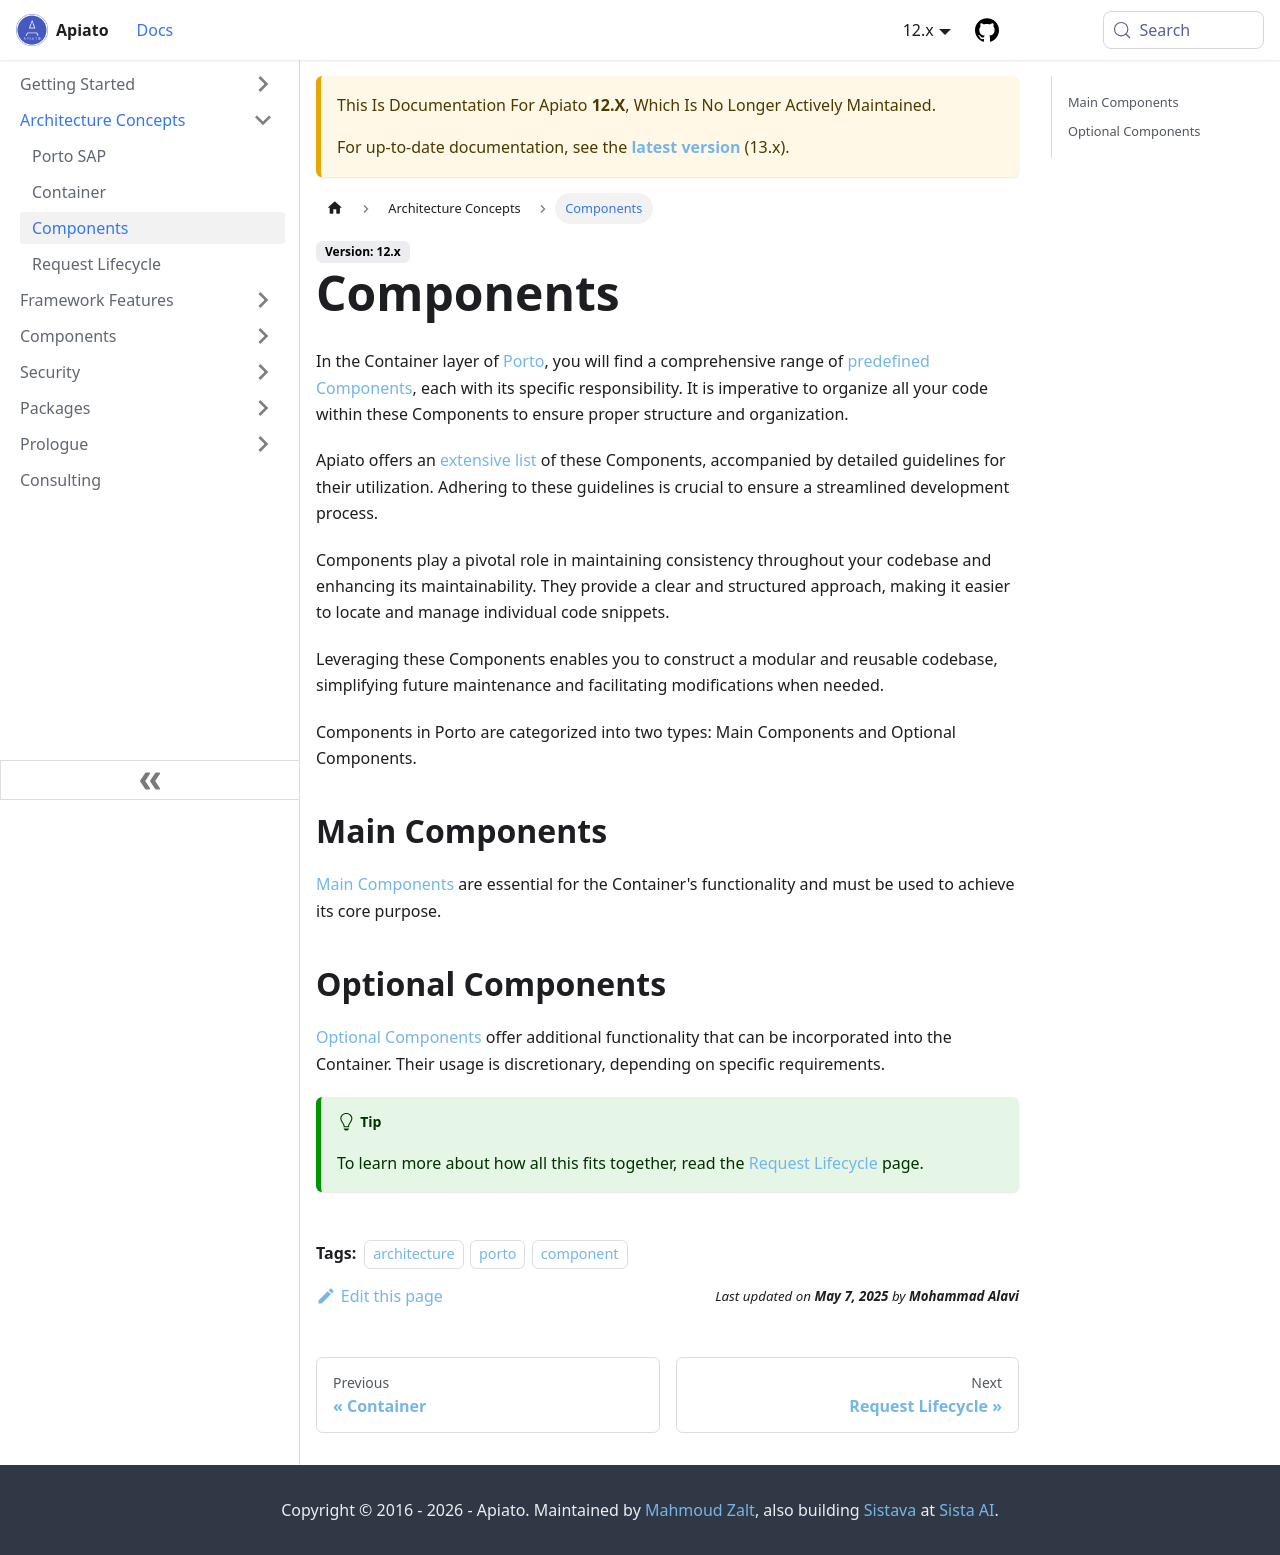

repository: apiato/documentation · page: docs/12.x/architecture-concepts/components/index.html · generator: docusaurus

---
sidebar_position: 3
title: Components
tags:
  - architecture
  - porto
  - component
---

In the Container layer of [Porto](porto.md#container),
you will find a comprehensive range of [predefined Components](https://github.com/Mahmoudz/Porto#components),
each with its specific responsibility.
It is imperative to organize all your code within these Components to ensure proper structure and organization.

Apiato offers an [extensive list](../components/index.md) of these Components,
accompanied by detailed guidelines for their utilization.
Adhering to these guidelines is crucial to ensure a streamlined development process.

Components play a pivotal role in maintaining consistency throughout your codebase and enhancing its maintainability.
They provide a clear and structured approach, making it easier to locate and manage individual code snippets.

Leveraging these Components enables you to construct a modular and reusable codebase,
simplifying future maintenance and facilitating modifications when needed.

Components in Porto are categorized into two types: Main Components and Optional Components.

## Main Components {#main-components}
[Main Components](../components/main-components/index.md) are essential for the Container's functionality and must be used to achieve its core purpose.

## Optional Components {#optional-components}
[Optional Components](../components/optional-components/index.md) offer additional functionality
that can be incorporated into the Container.
Their usage is discretionary, depending on specific requirements.

:::tip
To learn more about how all this fits together, read the [Request Lifecycle](./request-lifecycle.md) page.
:::
